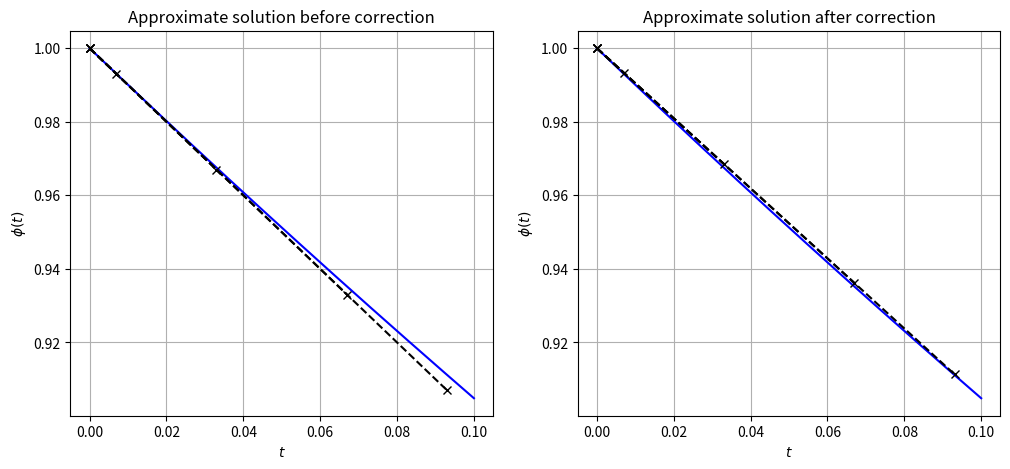
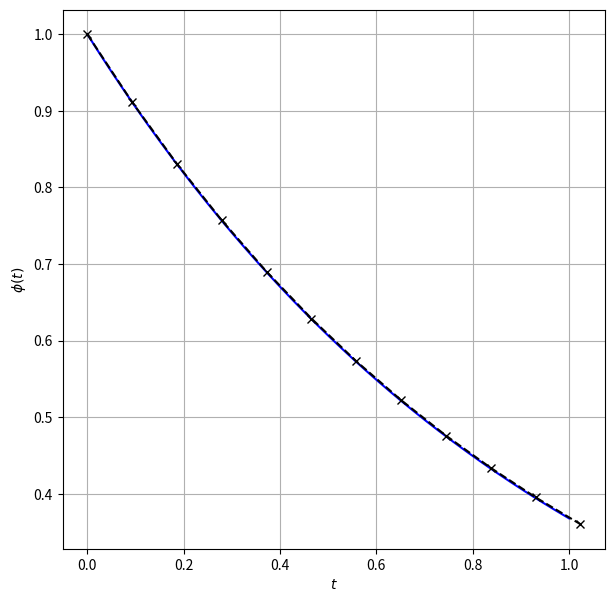
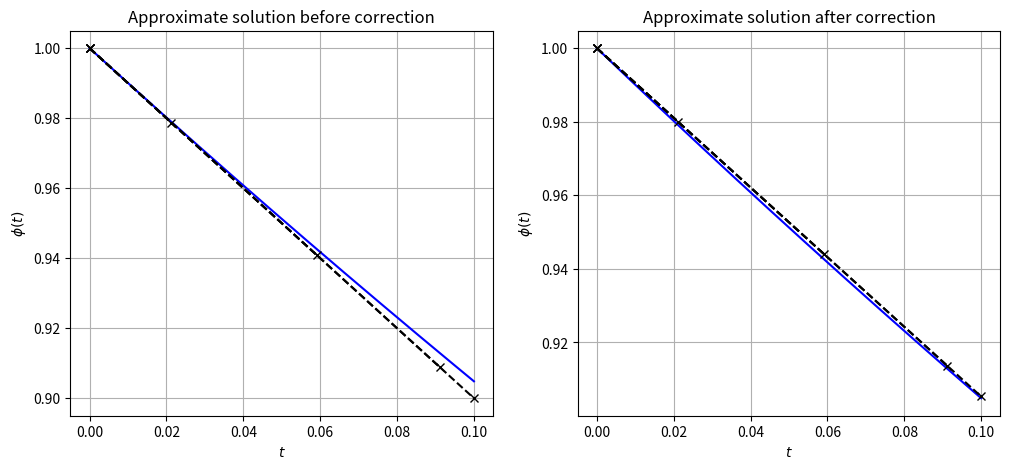

Generate these figures, in order, with matplotlib:
from numpy import *
 
##################################################################
# Recursive generation of the Legendre polynomial of order n
def Legendre(n,x):
    x=array(x)
    if (n==0):
        return x*0+1.0
    elif (n==1):
        return x
    else:
        return ((2.0*n-1.0)*x*Legendre(n-1,x)-(n-1)*Legendre(n-2,x))/n
    
    
##################################################################
# Derivative of the Legendre polynomials
def DLegendre(n,x):
    x=array(x)
    if (n==0):
        return x*0
    elif (n==1):
        return x*0+1.0
    else:
        return (n/(x**2-1.0))*(x*Legendre(n,x)-Legendre(n-1,x))
    
    
##################################################################
# Roots of the polynomial obtained using Newton-Raphson method
def LegendreRoots(polyorder,tolerance=1e-20):
    if polyorder<2:
        err=1 # bad polyorder no roots can be found
    else:
        roots=[]
        # The polynomials are alternately even and odd functions. So we evaluate only half the number of roots. 
        for i in range(1, int(int(polyorder) / 2) +1):
            x=cos(pi*(i-0.25)/(polyorder+0.5))
            error=10*tolerance
            iters=0
            while (error>tolerance) and (iters<1000):
                dx=-Legendre(polyorder,x)/DLegendre(polyorder,x)
                x=x+dx
                iters=iters+1
                error=abs(dx)
            roots.append(x)
        # Use symmetry to get the other roots
        roots=array(roots)
        if polyorder%2==0:
            roots=concatenate( (-1.0*roots, roots[::-1]) )
        else:
            roots=concatenate( (-1.0*roots, [0.0], roots[::-1]) )
        err=0 # successfully determined roots
    return [roots, err]


##################################################################
# Weight coefficients
def GaussLegendreWeights(polyorder):
    W=[]
    [xis,err]=LegendreRoots(polyorder)
    if err==0:
        W=2.0/( (1.0-xis**2)*(DLegendre(polyorder,xis)**2) )
        err=0
    else:
        err=1 # could not determine roots - so no weights
    return [W, xis, err]



##################################################################
# Spectral integration matrix
def SpectralIntegrationMatrix(polyorder, t0, t1):
    [Ws, xs, err]= GaussLegendreWeights(polyorder)
    if err==0:
        ts = []
        # Compute transformed Gauss-Legendre nodes
        for xi in xs:
            ts.append(0.5*((t1+t0)+xi*(t1-t0)))
        
     

import numpy as np
from matplotlib import pyplot as plt

####################################################################
# Definition of flux function
def FluxFunc(phi, lam):
    return lam * phi
    

# Initial conditions
phi_0 = 1.0
lam  =-1.0

# Analytical solution
phi_ana = lambda t: phi_0 * np.exp(lam * t)

# Discretization parameters
t_0  = 0.0
dt   = 0.1   # timestep
m    = 4      # Gauss-Legendre-Polyorder


'''
-------------------------------------------------------------------------
Initial approximation
-------------------------------------------------------------------------
'''
# 1) Compute Gauss-Legendre-nodes and weights on interval [-1,1]
[Ws, xs, err]= GaussLegendreWeights(m)

# 2) Transform Gauss-Legendre-nodes to interval [t_n, t_(n+1)]
ts = []
for xi in xs:
    ts.append(0.5*((2*t_0+dt)+ xi*dt))

# 3) Compute initial approximation for all Gauss-Legendre-nodes
#    using first order euler explicit discretization
phi_n = phi_0
phi_aprx = []
for ti in ts:
    phi_aprx.append(phi_n + ti * FluxFunc(phi_n, lam))

    
# 4) Plot approximate solutions over analytical solution
t_ana = np.linspace(t_0, t_0+dt, 200)
fig1 = plt.figure()
fig1.set_size_inches(12,5)

ax11 = fig1.add_subplot(121)
ax11.plot(t_ana, phi_ana(t_ana), ls='-', c='b')
for i in range(0,len(ts)):
    ax11.plot([t_0, ts[i]], [phi_0, phi_aprx[i]], ls='--', c='k', marker='x')

ax11.set_xlabel(r'$t$')
ax11.set_ylabel(r'$\phi(t)$')
ax11.set_title(r'Approximate solution before correction')
ax11.grid(True)
#plt.show()

print("Errors to analytical solution:")
print("--------------------------------")
for i in range(0, len(ts)):
    print("t : %f - err : %f" % (ts[i], abs(phi_aprx[i]- phi_ana(ts[i]))))


'''
-------------------------------------------------------------------------
Successive correction
-------------------------------------------------------------------------
'''
Ncorr = 2         # Number of correction steps
e_n = [0.0] * m   # Residuals for previous timestep
d_n = [0.0] * m   # Errors for previous timestep

e_aprx = [0.0] * m
d_aprx = [0.0] * m

for n_corr in range(0, Ncorr):

    # 5) Compute the approximate residual function
    for i, ti in enumerate(ts):
        # Integration matrix for current interval [t0, ti]
        S = []
        for wi in Ws:
            S.append(0.5*(ti-t_0)*wi)

        # Compute integral 
        int_F = 0.0
        for j in range(0, len(S)):
            int_F += S[j] * FluxFunc(phi_aprx[j], lam)

        # Compute approximal residual for current sub-timestep
        e_aprx[i] = phi_n + int_F - phi_aprx[i]


    # 6) Compute the approximate error function 
    #    using first order euler explicit formular
    for i, ti in enumerate(ts):
        dF = FluxFunc(phi_aprx[i] + d_n[i], lam) - FluxFunc(phi_aprx[i], lam)
        de = e_aprx[i] - e_n[i]
        d_aprx[i] = d_n[i] + (ti-t_0) * dF + de

    print("\nApproximated Errors to analytical solution after correction step %d:" % n_corr)
    print("--------------------------------")
    for i in range(0, len(ts)):
        print("t : %f - err : %f" % (ts[i], abs(d_aprx[i])))
        
    # 7) Update approximate solution
    for i in range(0, len(ts)):
        phi_aprx[i] += d_aprx[i]
        


# 4) Plot new approximate solutions over analytical solution
t_ana = np.linspace(t_0, t_0+dt, 200)
ax12 = fig1.add_subplot(122)
ax12.plot(t_ana, phi_ana(t_ana), ls='-', c='b')
for i in range(0,len(ts)):
    ax12.plot([t_0, ts[i]], [phi_0, phi_aprx[i]], ls='--', c='k', marker='x')

ax12.set_xlabel(r'$t$')
ax12.set_ylabel(r'$\phi(t)$')
ax12.set_title(r'Approximate solution after correction')
ax12.grid(True)
plt.show()


import numpy as np
from matplotlib import pyplot as plt

####################################################################
# Definition of flux function
def FluxFunc(phi, lam):
    return lam * phi
    

# Initial conditions
#--------------------------------------------------------------------
phi_0 = 1.0
lam  =-1.0

# Analytical solution
#--------------------------------------------------------------------
phi_ana = lambda t: phi_0 * np.exp(lam * t)

# Discretization parameters
#--------------------------------------------------------------------
t_0  = 0.0    # start simulation time
t_1  = 1.0    # end simulation time
dt   = 0.1    # timestep
m    = 4      # Gauss-Legendre-Polyorder
Ncorr = 10         # Number of correction steps

# Initialize arrays
# -------------------------------------------------------------------
e_aprx   = [0.0] * m   # Approximate residuals at current sub-timesteps
d_aprx   = [0.0] * m   # Approximate errors at current sub-timesteps
phi_aprx = [0.0] * m   # Approximate solution at current sub-timesteps

phi_n    = phi_0       # Solution of previous timestep
e_n      = 0.0 #[0.0] * m   # Residuals at previous sub-timesteps
d_n      = 0.0 #[0.0] * m   # Errors at previous at sub-timesteps


'''
-------------------------------------------------------------------------
Initialize Gauss-Legendre nodes and weights
-------------------------------------------------------------------------
'''
# 1) Compute Gauss-Legendre-nodes and weights on interval [-1,1]
[Ws, xs, err]= GaussLegendreWeights(m)

# 2) Transform Gauss-Legendre-nodes to interval [t_n, t_(n+1)]
ts = [0.0] * m
for i, xi in enumerate(xs):
    ts[i] = 0.5*((2*t_0+dt)+ xi*dt)

'''
-------------------------------------------------------------------------
"Real" timestep is defined through last Gauss-Legendre-node
-> Compute number of timesteps for this this delta t
-------------------------------------------------------------------------
'''
dt_sim = ts[-1]
Nt_sim = int((t_1-t_0) / dt_sim) + 1
T_sim = [0.0] * (Nt_sim + 1)
phi_sim = [0.0] * (Nt_sim + 1)
phi_sim[0] = phi_0
print("Physical timestep: %e - Calculating solution for %d timesteps" % (dt_sim, Nt_sim))
 
'''
-------------------------------------------------------------------------
Start Time loop
-------------------------------------------------------------------------
'''
for n_sim in range(0, Nt_sim):
    #--------------------------------------------------------------------
    # Compute initial approximation for all Gauss-Legendre-nodes
    # using first order euler explicit discretization
    #--------------------------------------------------------------------
    for i, ti in enumerate(ts):
        phi_aprx[i] = phi_n + ti * FluxFunc(phi_n, lam)

    #--------------------------------------------------------------------
    # Perform successive correction steps
    #--------------------------------------------------------------------
    for n_corr in range(0, Ncorr):

        # 1) Compute the approximate residual function
        for i, ti in enumerate(ts):
            # Integration matrix for current interval [t0, ti]
            S = []
            for wi in Ws:
                S.append(0.5*ti*wi)

            # Compute integral 
            int_F = 0.0
            for j in range(0, len(S)):
                int_F += S[j] * FluxFunc(phi_aprx[j], lam)

            # Compute approximal residual for current sub-timestep
            e_aprx[i] = phi_n + int_F - phi_aprx[i]


        # 2) Compute the approximate error function 
        #    using first order euler explicit formular
        for i, ti in enumerate(ts):
            dF = FluxFunc(phi_aprx[i] + d_n, lam) - FluxFunc(phi_aprx[i], lam)
            de = e_aprx[i] - e_n
            d_aprx[i] = d_n + (ti-t_0) * dF + de

        # 3) Update approximate solution
        for i in range(0, len(ts)):
            phi_aprx[i] += d_aprx[i]
        
    #--------------------------------------------------------------------
    # Update final solution
    #--------------------------------------------------------------------
    phi_n = phi_aprx[-1]
    phi_sim[n_sim+1] = phi_aprx[-1]
    
    e_n = e_aprx[-1]
    d_n = d_aprx[-1]
    
    # Update physical simulation time
    T_sim[n_sim+1] = t_0 + (n_sim+1)*ts[-1]


'''
-------------------------------------------------------------------------
Plot solution
-------------------------------------------------------------------------
'''
t_ana = np.linspace(0, t_1, 200)
fig1 = plt.figure()
fig1.set_size_inches(7,7)

ax11 = fig1.add_subplot(111)
ax11.plot(t_ana, phi_ana(t_ana), ls='-', c='b')

ax11.plot(T_sim, phi_sim, ls='--', c='k', marker='x')

ax11.set_xlabel(r'$t$')
ax11.set_ylabel(r'$\phi(t)$')
ax11.grid(True)
plt.show()


import numpy as np
from matplotlib import pyplot as plt

'''
=====================================================================================================

Definition of auxiliary functions

=====================================================================================================
'''


'''
------------------------------------------------------------------
Function: Evaluates the Legendre-Polynom P_n(x) of order n
          at point x
------------------------------------------------------------------
'''
def Legendre(n,x):
    x=np.array(x)
    if (n==0):
        return 1.0
    elif (n==1):
        return x
    else:
        return ((2.0*n-1.0)*x*Legendre(n-1,x)-(n-1)*Legendre(n-2,x))/n
    
    
'''
------------------------------------------------------------------
Function: Evaluates the derivative of the Legendre-Polynom P_n(x) 
          of order n at point x
------------------------------------------------------------------
'''
def DLegendre(n,x):
    x=np.array(x)
    if (n==0):
        return 0
    elif (n==1):
        return 1.0
    else:
        return (n/(x**2-1.0))*(x*Legendre(n,x)-Legendre(n-1,x))
    
    
'''
------------------------------------------------------------------
Function: Calcuate the Gauss-Radau roots using 
          Newton-Raphson method
------------------------------------------------------------------
'''
def RadauRoots(n, tolerance=1e-20, iter_max=10000):
    roots = []
    if n < 2:
        return roots # bad polyorder - no roots can be found
    else:
        # First root is 1
        roots.append(1)
        # The remaining roots are computed through newtpn-raphson
        for i in range(1, n):
            x = np.cos(np.pi*(i-0.25)/(n+0.5))
            error = 10*tolerance
            iters = 0
            iiters = 0
            while (error>tolerance) and (iters<iter_max):
                while (1.+x < 0.0) and (iiters<1000):
                    x += 1. / (n-1)
                f    =  (Legendre(n-1,x) + Legendre(n,x)) / (1.+ x)
                df_1 =  (DLegendre(n-1,x) + DLegendre(n,x)) / (1.+ x)
                df_2 = -(Legendre(n-1,x) +  Legendre(n,x)) / (1.+ x)**0.5
                df = df_1 + df_2
                delta = -f / df
                x = x + delta
                iters=iters+1
                error=abs(delta)
            roots.append(x)
            if (iters>iter_max-1):
                print("Node %d: Stopped iteration before final accuracy." % i)
        
    # Return roots in ascending order
    return roots[-1::-1]


'''
------------------------------------------------------------------
Function: Calcuate the Gauss-Radau weights w_i
------------------------------------------------------------------
'''
def GaussRadauWeights(n, tolerance=1e-20, iter_max=10000):
    w=[]
    roots = RadauRoots(n, tolerance=tolerance, iter_max=iter_max)
    if len(roots) > 0:
        for i, ri in enumerate(roots):
            if i < len(roots)-1:
                wi = 1.0 / ( (1.0 - ri) * DLegendre(n-1, ri)**2 )
            else:
                wi = 2. / (n*n)
            w.append(wi)
    else:
        print("Error: Could not compute Gauss-Radau weights")
        print("No roots available")
        
    return [w, roots]



'''
------------------------------------------------------------------
Function: Calculate the flux function of the differential equation
------------------------------------------------------------------
'''
def FluxFunc(phi, lam):
    return lam * phi


'''
=====================================================================================================

Spectral Deferred Correction Method 

=====================================================================================================
'''
# Initial conditions
phi_0 = 1.0
lam   =-1.0

# Analytical solution
phi_ana = lambda t: phi_0 * np.exp(lam * t)

# Discretization parameters
t_0  = 0.0
dt   = 0.1   # timestep
m    = 4      # Gauss-Legendre-Polyorder



'''
-------------------------------------------------------------------------
Initial approximation
-------------------------------------------------------------------------
'''
# 1) Compute Gauss-Radau-nodes and weights on interval [-1,1]
[Ws, xs] = GaussRadauWeights(m, tolerance=1e-16, iter_max=10000)

# 2) Transform Gauss-Radau-nodes to interval [t_n, t_(n+1)]
ts = []
for xi in xs:
    ts.append(0.5*((2*t_0+dt)+ xi*dt))

# 3) Compute initial approximation for all Gauss-Radau-nodes
#    using first order euler explicit discretization
phi_n = phi_0
e_n = [0.0] * m   # Residuals for previous timestep
d_n = [0.0] * m   # Errors for previous timestep
phi_aprx = []
for ti in ts:
    phi_aprx.append(phi_n + ti * FluxFunc(phi_n, lam))

# 4) Plot approximate solutions over analytical solution
t_ana = np.linspace(t_0, t_0+dt, 200)
fig1 = plt.figure()
fig1.set_size_inches(12,5)

ax11 = fig1.add_subplot(121)
ax11.plot(t_ana, phi_ana(t_ana), ls='-', c='b')
for i in range(0,len(ts)):
    ax11.plot([t_0, ts[i]], [phi_0, phi_aprx[i]], ls='--', c='k', marker='x')

ax11.set_xlabel(r'$t$')
ax11.set_ylabel(r'$\phi(t)$')
ax11.set_title(r'Approximate solution before correction')
ax11.grid(True)

print("Errors to analytical solution:")
print("--------------------------------")
for i in range(0, len(ts)):
    print("t : %f - err : %f" % (ts[i], abs(phi_aprx[i]- phi_ana(ts[i]))))


    
    
'''
-------------------------------------------------------------------------
Successive correction
-------------------------------------------------------------------------
'''
Ncorr = 2         # Number of correction steps


e_aprx = [0.0] * m
d_aprx = [0.0] * m

for n_corr in range(0, Ncorr):

    # 5) Compute the approximate residual function
    for i, ti in enumerate(ts):
        # Integration matrix for current interval [t0, ti]
        S = []
        for wi in Ws:
            S.append(0.5*(ti-t_0)*wi)

        # Compute integral 
        int_F = 0.0
        for j in range(0, len(S)):
            int_F += S[j] * FluxFunc(phi_aprx[j], lam)

        # Compute approximal residual for current sub-timestep
        e_aprx[i] = phi_n + int_F - phi_aprx[i]


    # 6) Compute the approximate error function 
    #    using first order euler explicit formular
    for i, ti in enumerate(ts):
        dF = FluxFunc(phi_aprx[i] + d_n[i], lam) - FluxFunc(phi_aprx[i], lam)
        de = e_aprx[i] - e_n[i]
        d_aprx[i] = d_n[i] + (ti-t_0) * dF + de
        #if (i<1):
        #    dF = FluxFunc(phi_aprx[i] + d_n, lam) - FluxFunc(phi_aprx[i], lam)
        #    de = e_aprx[i] - e_n
        #    d_aprx[i] = d_n + (ti-t_0) * dF + de
        #else:
        #    dF = FluxFunc(phi_aprx[i] + d_aprx[i-1], lam) - FluxFunc(phi_aprx[i], lam)
        #    de = e_aprx[i] - e_aprx[i-1]
        #    d_aprx[i] = d_aprx[i-1] + (ti-ts[i-1]) * dF + de
            
        

    print("\nApproximated Errors to analytical solution after correction step %d:" % n_corr)
    print("--------------------------------")
    for i in range(0, len(ts)):
        print("t : %f - err : %f" % (ts[i], abs(d_aprx[i])))
        
    # 7) Update approximate solution
    for i in range(0, len(ts)):
        phi_aprx[i] += d_aprx[i]
        


# 4) Plot new approximate solutions over analytical solution
t_ana = np.linspace(t_0, t_0+dt, 200)
ax12 = fig1.add_subplot(122)
ax12.plot(t_ana, phi_ana(t_ana), ls='-', c='b')
for i in range(0,len(ts)):
    ax12.plot([t_0, ts[i]], [phi_0, phi_aprx[i]], ls='--', c='k', marker='x')

ax12.set_xlabel(r'$t$')
ax12.set_ylabel(r'$\phi(t)$')
ax12.set_title(r'Approximate solution after correction')
ax12.grid(True)
plt.show()


